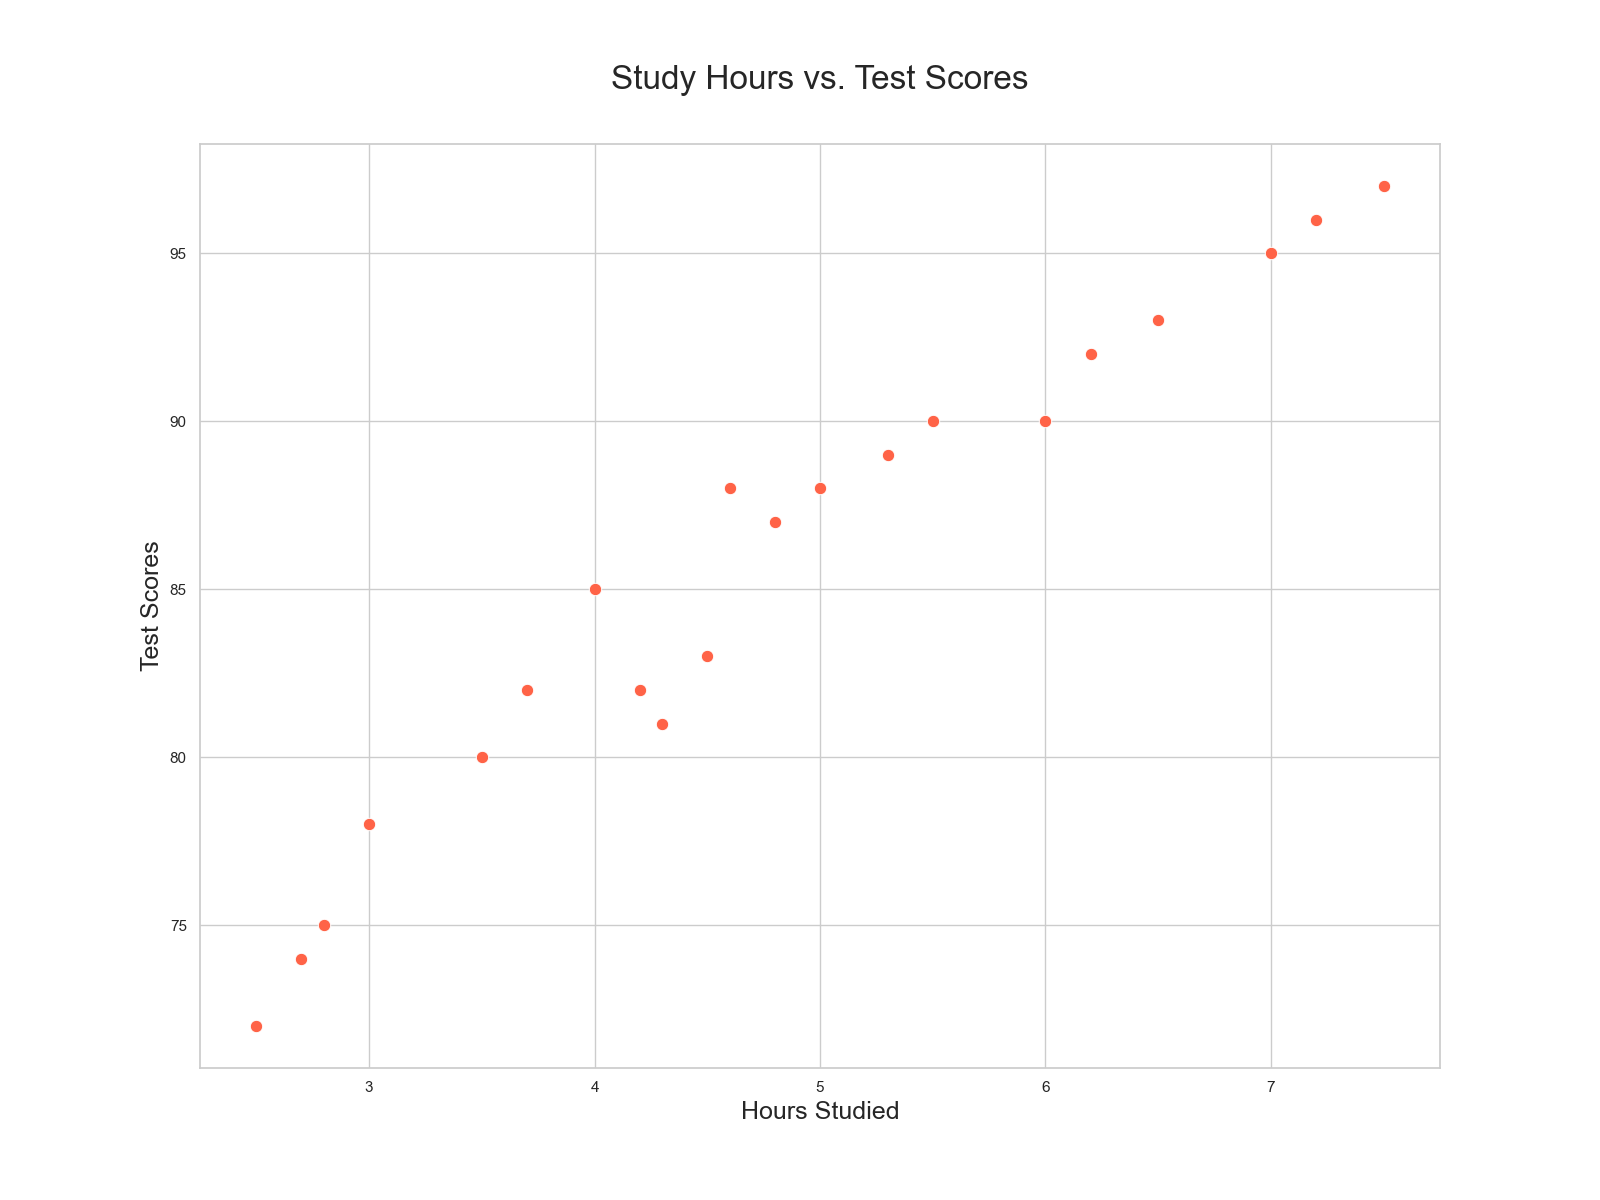

The data file committed next to this chart (first rows):
Day, HoursStudied, TestScores
Monday, 3, 78
Tuesday, 4, 85
Wednesday, 2.5, 72
Thursday, 5, 88
Friday, 4.2, 82
Saturday, 6, 90
Sunday, 7, 95
Monday, 3.5, 80
Tuesday, 4.8, 87
Wednesday, 2.8, 75
Thursday, 5.5, 90
Friday, 4.5, 83
Saturday, 6.2, 92
Sunday, 7.5, 97
Monday, 3.7, 82
Tuesday, 4.6, 88
Wednesday, 2.7, 74
Thursday, 5.3, 89
Friday, 4.3, 81
Saturday, 6.5, 93
Sunday, 7.2, 96
